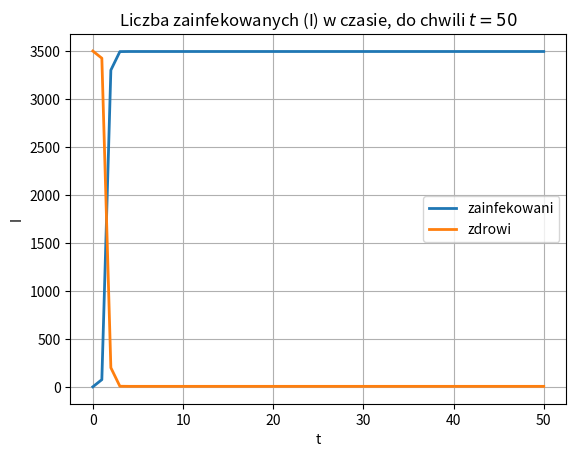

Source code (Python):
"""

    Program do modelowania epidemii (modelowanych za pomocą modelu SIS)
    na grafach losowych wygenerowanych za pomocą modelu Barabasi-Albert
    
    Instalowanie biblioteki do rysowania grafów:
        sudo pip3 install networkx
    
"""

import networkx as nx
import matplotlib.pyplot as plt
import numpy as np
import random


def main():

    # generowanie grafu
    m_0 = 3
    m = 3  # Warunek: m <= m_0
    t = 3500-m_0

    total_nodes = t + m_0

    # parametry modelu SIS
    # i_k0 = 0.001
    i_k_number = 1
    i_k0 = i_k_number/total_nodes
    beta = 0.03
    gamma = 0.05

    graph = generate_graph(m_0, m, t)
    # print_graph(graph)
    degree = get_graph_degree(graph, True)


    infected_vect = [0 for d in degree]  # warunek poczatkowy
    m = 0
    idx = 0
    for i in range(len(degree)):
        if degree[i] > m:
            m = degree[i]
            idx = i
    print('max=', m, 'idx=', idx)
    infected_vect[idx] = i_k0

    # plot_graph(graph,graph_layout='spring')
    # plot_graph_degree(graph, m_0, m, t, n_graphs=1)

    t_vec = [0]
    infected_number = [i_k_number]
    for j in range(50):
        t_0 = j+1
        sis, infected_vect, sis_num = propagate_sis(infected_vect, beta, gamma, t_0, degree)
        # print('prawdop. ze wezel o stopniu k bedzie zakazony w chwili t=', t_0, ': ', sis)
        # print('rozwiazanie rown.rozniczk.=', sis_inf)
        print('liczba zakazonych wezlow o stopniu k w chwili t =', t_0, ': ', sis_num, '; razem:', sum(sis_num),
              '/', total_nodes)
        t_vec.append(t_0)
        infected_number.append(sum(sis_num))

    plot_infected(t_vec, infected_number, total_nodes)

    return

"""
    m_0 - liczba wierzcholkow w poczatkowym grafie pelnym
    m - ile polaczen ma utworzyc nowo dodany wierzcholek
    t - zadana chwila czasowa

"""


def generate_graph(m_0, m, t):
    print("Generowanie grafu dla: \n\tm_0 =", m_0, "\n\tm = ", m, "\n\tt =", t)

    # stworz wstepny graf (graf pełny - całkowicie połączony klaster węzłów):
    graph = dict()
    for m_i in range(0, m_0):
        l = [x+1 for x in range(m_0)]  # dodaj wszystkie wezly (indeksowanie od 1)
        del l[m_i]  # usun siebie
        graph[m_i + 1] = (0, l)
    # zapelniaj go:
    for t_i in range(0, t):
        pref_addition(graph, m)  # dodaj nowy wezel, ktory stworzy m polaczen (na koniec slownika)

    return graph


def pref_addition(g, m):
    num_node = len(g) + 1
    # wybierz wezly, do ktorych polaczy sie nowy wezel
    total_p = 0
    for v in g.values():
        total_p += len(v)
    marked = []
    while len(marked) < m:
        p = random.randint(0, total_p)
        cum_p = 0
        for k, v in g.items():
            cum_p += len(v)
            if (not k in marked) and (p <= cum_p):
                marked.append(k)
                # updatuj graf (do wczesniejszego wezla dodaj wskazanie na nowy tworzony):
                g[k][1].append(num_node)
                break
    # updatuj graf (dodaj nowy wezel wraz z jego polaczeniami):
    new_node = {num_node: (0, marked)}
    g.update(new_node)
    return


def get_graph_degree(g, print_deg=False):
    # pobieram rozklad stopni wierzczholkow
    max_degree = 0
    for k, v in g.items():
        degree = len(v[1])
        if degree > max_degree:
            max_degree = degree

    degrees = [0 for x in range(max_degree + 1)]
    for k, v in g.items():
        degree = len(v[1])
        degrees[degree] += 1

    if print_deg:
        print(degrees)

    return degrees


# Utilities:
def print_graph(g):
    print("Graf o", len(g), "wierzcholkach:")
    for k, v in g.items():
        print(k, ':', v)
    return


def plot_graph(g, labels=None, graph_layout='shell',
               node_size=200, node_color='blue', node_alpha=0.3,
               node_text_size=12,
               edge_color='blue', edge_alpha=0.3, edge_tickness=1,
               edge_text_pos=0.3,
               text_font='sans-serif'):

    plt.figure(1)
    plt.title('Graficzne przedstawienie grafu')

    G = nx.Graph()

    for k, v in g.items():
        G.add_node(k)

    for k, v in g.items():
        for i in range(0, len(v[1])):
            G.add_edge(k, v[1][i])

    if graph_layout == 'spring':
        graph_pos = nx.spring_layout(G)
    elif graph_layout == 'spectral':
        graph_pos = nx.spectral_layout(G)
    elif graph_layout == 'random':
        graph_pos = nx.random_layout(G)
    else:
        graph_pos = nx.shell_layout(G)
        
    # draw
    nx.draw_networkx_nodes(G, graph_pos, node_size=node_size,
                           alpha=node_alpha, node_color=node_color)
    nx.draw_networkx_edges(G, graph_pos, width=edge_tickness,
                           alpha=edge_alpha, edge_color=edge_color)
    nx.draw_networkx_labels(G, graph_pos, font_size=node_text_size,
                            font_family=text_font)
           
    plt.show()
    return

'''
usrednianie rozkladu stopnia wierzcholka na podstawie kilku grafow
'''


def average_graph_degree(degrees, n_graphs, m_0, m, t):
    if n_graphs > 1:
        for i in range(n_graphs):
            gr = generate_graph(m_0, m, t)
            degs = get_graph_degree(gr)
            # zamien rozklad na prawdopodobienstwa
            degs = [x / sum(degs) for x in degs]

            # wybierz wiekszy rozklad
            l_degs = s_degs = []
            if len(degs) > len(degrees):
                l_degs = degs
                s_degs = degrees
            else:
                l_degs = degrees
                s_degs = degs

            # iteruj po mniejszym
            for i in range(len(s_degs)):
                l_degs[i] += s_degs[i]

            degrees = l_degs

        degrees = [x / n_graphs for x in degrees]

    return degrees

'''
graphs - usrednianie rozkładu dla takiej ilosci grafow
alpha - parametr dla rozkladu potegowego dla sieci bezskalowych
ref_length - jak duze wzgledem rozkladu wierzcholkow P(k) maja byc dwa rozklady odniesienia
'''


def plot_graph_degree(g, m_0, m, t, n_graphs=5, alpha=3, ref_length=0.8):
    
    plt.figure(2)
    plt.title(r'Rozkład stopni wierzchołków P(k) w sieci BA dla chwili $t=%d$' % t)
    plt.ylabel('P(k)')
    plt.xlabel('k')
    plt.yscale('log')
    plt.xscale('log')
    plt.grid(True)

    degrees = get_graph_degree(g)
    # zamien rozklad na prawdopodobienstwa
    degrees = [x / sum(degrees) for x in degrees]

    # usrednianie:
    if n_graphs > 1:
        degrees = average_graph_degree(degrees, n_graphs, m_0, m, t)

    max_degree = len(degrees)

    # rozklady odniesienia:
    offset = (int(max_degree * (1 - ref_length))) // 2
    x = np.arange(offset, max_degree - offset)
    y = [0 for i in range(max_degree - 2*offset)]
    y_alpha = [0 for i in range(max_degree - 2*offset)]
    for x_i in x:
        # rozklad referencyjny:
        y[x_i - offset] = (2 * m * m / (x_i * x_i * x_i))
        # rozklad potegowy:
        y_alpha[x_i - offset] = pow(x_i, -1 * alpha)
           
    plt.plot(x, y, label=r'rozkład referencyjny $(\frac{2*m^2}{k^3})$', linewidth=2) 
    plt.plot(x, y_alpha, label=r'rozkład potegowy o współczynniku $\alpha=%d$' % alpha, linewidth=2) 
    
    # rozklad rzeczywisty:
    x = np.arange(0, max_degree)
    label_deg = r'rozkład $P(k)$ dla $m_0=%d$, $m=%d$' % (m_0, m)
    if n_graphs > 1:
        label_deg = (r'Usredniony po $%d$ ' % n_graphs) + label_deg
    plt.plot(x, degrees, label=label_deg, linewidth=2, marker='o', ls='')
    
    # pokaz:
    plt.legend(loc=3)
    plt.show()
    return


def propagate_sis(i_k, beta, gamma, t_max, degrees):
    # Q_I = suma (Q(k)*i_k) # r-nie 1
    # Q(k) = k*P(k)/k_med # r-nie 2
    # Q_I = suma (k*P(k)/k_med)*i_k # r-nie 1+2
    # P(k) = get_graph_degree(graph)[k]/k_sum

    # [a, b, c]*[A, B, C] = [aA, bB, cC] -> rozkład * [0, 1, 2, ... max_degree]
    # q_i_k = []

    # s_k = [1 - i for i in i_k]

    # print('t_max=', t_max)
    print('i_k=', i_k)

    # k_sum = sum(degrees)
    # print('ksum=', k_sum)
    k_med = sum(degrees) / len(degrees)
    # print('kmed=', k_med)
    Q_I = 0
    for k in range(len(degrees)):
        Q_I += (k/k_med)*degrees[k]*i_k[k]
    # print('Q_I=', Q_I)

    for t in np.arange(t_max):

        dikdt_tab = [0 for i in i_k]  # wektor pochodnych
        for k in range(len(degrees)):
            dikdt = (beta*k*Q_I)*(1 - i_k[k]) - gamma*i_k[k]  # r-nie 4
            dikdt_tab[k] = dikdt
        # print('wektor pochodnych dla t=',t,':',dikdt_tab)

        # update pochodnych:
        for k in range(len(degrees)):
            added = i_k[k] + dikdt_tab[k]
            if added > 1:
                i_k[k] = 1
            elif added < 0:
                i_k[k] = 0
            else:
                i_k[k] = added

    # rozwiazanie rownania rozniczkowego:
    i_k_inf = [0 for i in i_k]
    for k in range(len(degrees)):
        lkq = (beta/gamma) * k * Q_I
        i_k_inf[k] = lkq / (1 + lkq)

    i_k_num = (np.round(np.array(i_k_inf)*degrees)).astype(int).tolist()

    return i_k, i_k_inf, i_k_num


def plot_infected(t_vec, infected_number, infected_max):

    plt.figure(3)
    plt.title(r'Liczba zainfekowanych (I) w czasie, do chwili $t=%d$' % t_vec[-1])
    plt.ylabel('I')
    plt.xlabel('t')
    plt.axis([-t_vec[-1]*0.05, t_vec[-1]*1.05, -infected_max*0.05, infected_max*1.05])
    plt.grid(True)

    susceptible_number = (infected_max-np.array(infected_number)).tolist()
    print('infected =', infected_number)
    print('susceptible =', susceptible_number)
    print('time vector =', t_vec)
    plt.plot(t_vec, infected_number, label='zainfekowani', linewidth=2)
    plt.plot(t_vec, susceptible_number, label='zdrowi', linewidth=2)

    plt.legend(loc=7)
    plt.show()
    return

if __name__ == "__main__":
    main()
